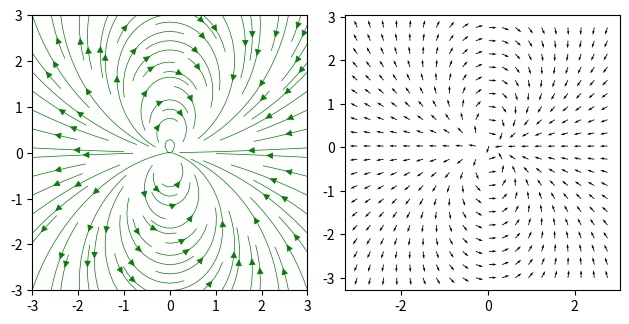

Write the Python code that produced this figure.
import math
import pandas as pd
import numpy as np
import matplotlib.pyplot as plt

color_list =["#3eb991","#e9a820","#e01563","#edb196","#6ecadc","#1f94ac","#ae9a6a","#ccb8a6","#343a44"]

#fig, ax = plt.subplots()
w = 3;
y, x = np.mgrid[-w:w:100j, -w:w:100j]; 

mu = 0.1; 
d = 1;  

r = pow((pow(x,2) + pow(y,2)),0.5); 

U = (d / (4 * math.pi)) * (1 / pow(r,3) - (3 * x * x) / pow(r,5)); 
V = (d / (4 * math.pi)) * (-3 * x * y / pow(r,5)); 

speed = np.sqrt(pow(U,2) + pow(V,2)); 

# making a plot for streamlines
plt.subplot(1, 2, 1); # putting plots on the same image, this at row 1, col 1, index 1
plt.streamplot(x, y, U, V, density = 1, color = "green", linewidth = 0.5); # making streamlines
plt.gca().set_aspect('equal'); 

# normalizing vectors to make the vector plot prettier
U = U / speed; 
V = V / speed; 

plt.subplot(1, 2, 2);  # putting plots on the same image, this at row 1, col 2, index 1
plt.quiver(x[::5, ::5], y[::5, ::5], U[::5, ::5], V[::5,::5]); # making vectors, skipping every 5 points
plt.gca().set_aspect('equal'); 

plt.tight_layout()
plt.show()